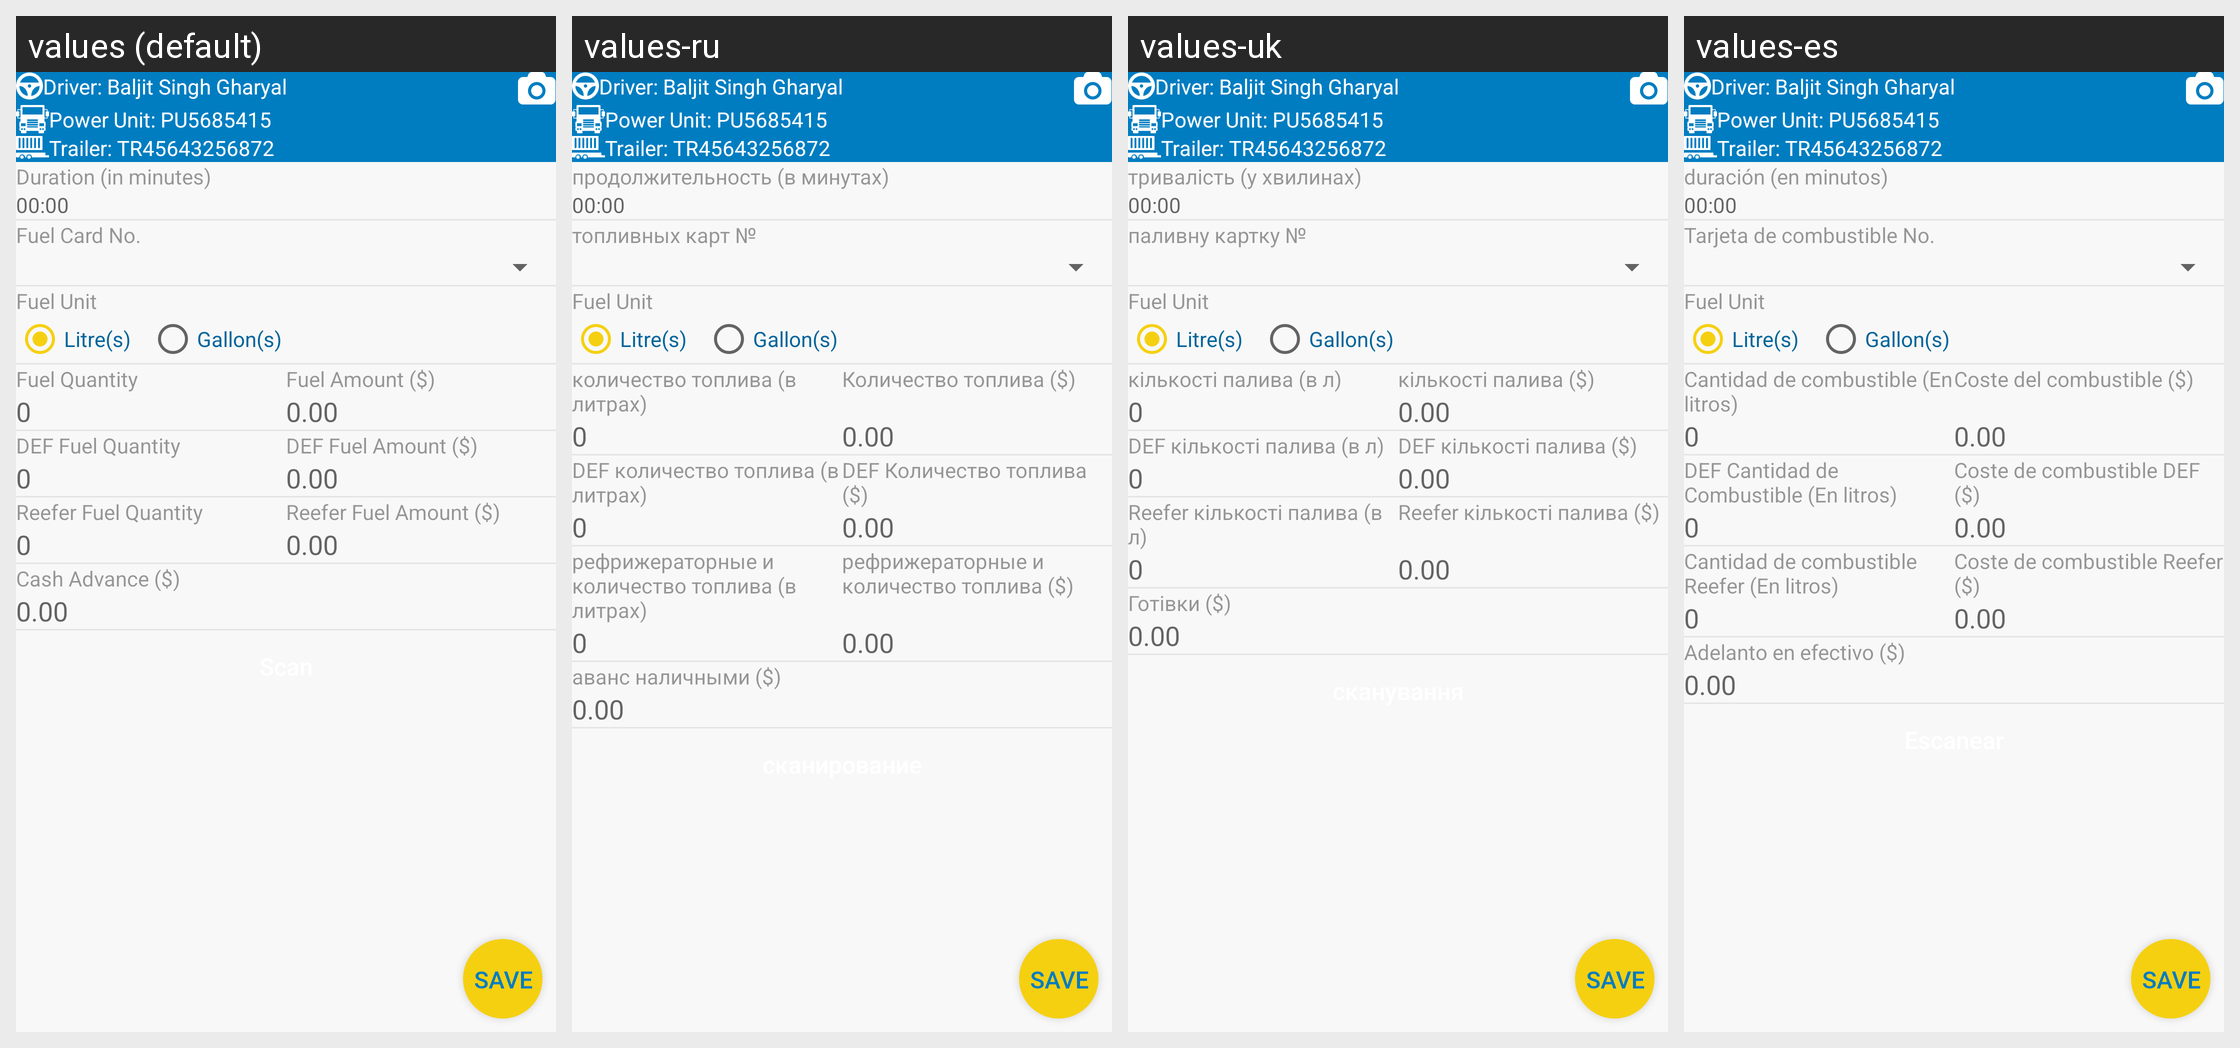

The Android screen above is rendered under several locales of the same app. Produce the string resources it draws, with the default and per-locale values.
Android screen res/layout/fragment_fuel_detail.xml rendered under 4 locales, left to right: values (default), values-ru, values-uk, values-es. Device: Nexus 5 (rendered at 1080×1920; each locale shown at half size, 540×960, under a caption strip naming it); theme AppTheme.
Other locales in the repository, not shown: values-fr, values-zh.
Strings drawn on this screen, with the default value and each locale's value (text and hints the layout hard-codes, and strings that could not be matched under every locale, appear in the picture but are not listed):

duration_in_minutes
  values: Duration (in minutes)
  values-ru: продолжительность (в минутах)
  values-uk: тривалість (у хвилинах)
  values-es: duración (en minutos)

fuel_card_no
  values: Fuel Card No.
  values-ru: топливных карт №
  values-uk: паливну картку №
  values-es: Tarjeta de combustible No.

fuel_unit
  values: Fuel Unit
  values-ru: Fuel Unit  [not translated; the default value is used]
  values-uk: Fuel Unit  [not translated; the default value is used]
  values-es: Fuel Unit  [not translated; the default value is used]

litres
  values: Litre(s)
  values-ru: Litre(s)  [not translated; the default value is used]
  values-uk: Litre(s)  [not translated; the default value is used]
  values-es: Litre(s)  [not translated; the default value is used]

gallons
  values: Gallon(s)
  values-ru: Gallon(s)  [not translated; the default value is used]
  values-uk: Gallon(s)  [not translated; the default value is used]
  values-es: Gallon(s)  [not translated; the default value is used]

fuel_quantity_ltr
  values: Fuel Quantity
  values-ru: количество топлива (в литрах)
  values-uk: кількості палива (в л)
  values-es: Cantidad de combustible (En litros)

fuel_amount
  values: Fuel Amount ($)
  values-ru: Количество топлива ($)
  values-uk: кількості палива ($)
  values-es: Coste del combustible ($)

def_fuel_quantity_ltr
  values: DEF Fuel Quantity
  values-ru: DEF количество топлива (в литрах)
  values-uk: DEF кількості палива (в л)
  values-es: DEF Cantidad de Combustible (En litros)

def_fuel_amount
  values: DEF Fuel Amount ($)
  values-ru: DEF Количество топлива ($)
  values-uk: DEF кількості палива ($)
  values-es: Coste de combustible DEF ($)

reefer_fuel_quantity_ltr
  values: Reefer Fuel Quantity
  values-ru: рефрижераторные и количество топлива (в литрах)
  values-uk: Reefer кількості палива (в л)
  values-es: Cantidad de combustible Reefer (En litros)

reefer_fuel_amount
  values: Reefer Fuel Amount ($)
  values-ru: рефрижераторные и количество топлива ($)
  values-uk: Reefer кількості палива ($)
  values-es: Coste de combustible Reefer ($)

cash_advance
  values: Cash Advance ($)
  values-ru: аванс наличными ($)
  values-uk: Готівки ($)
  values-es: Adelanto en efectivo ($)
